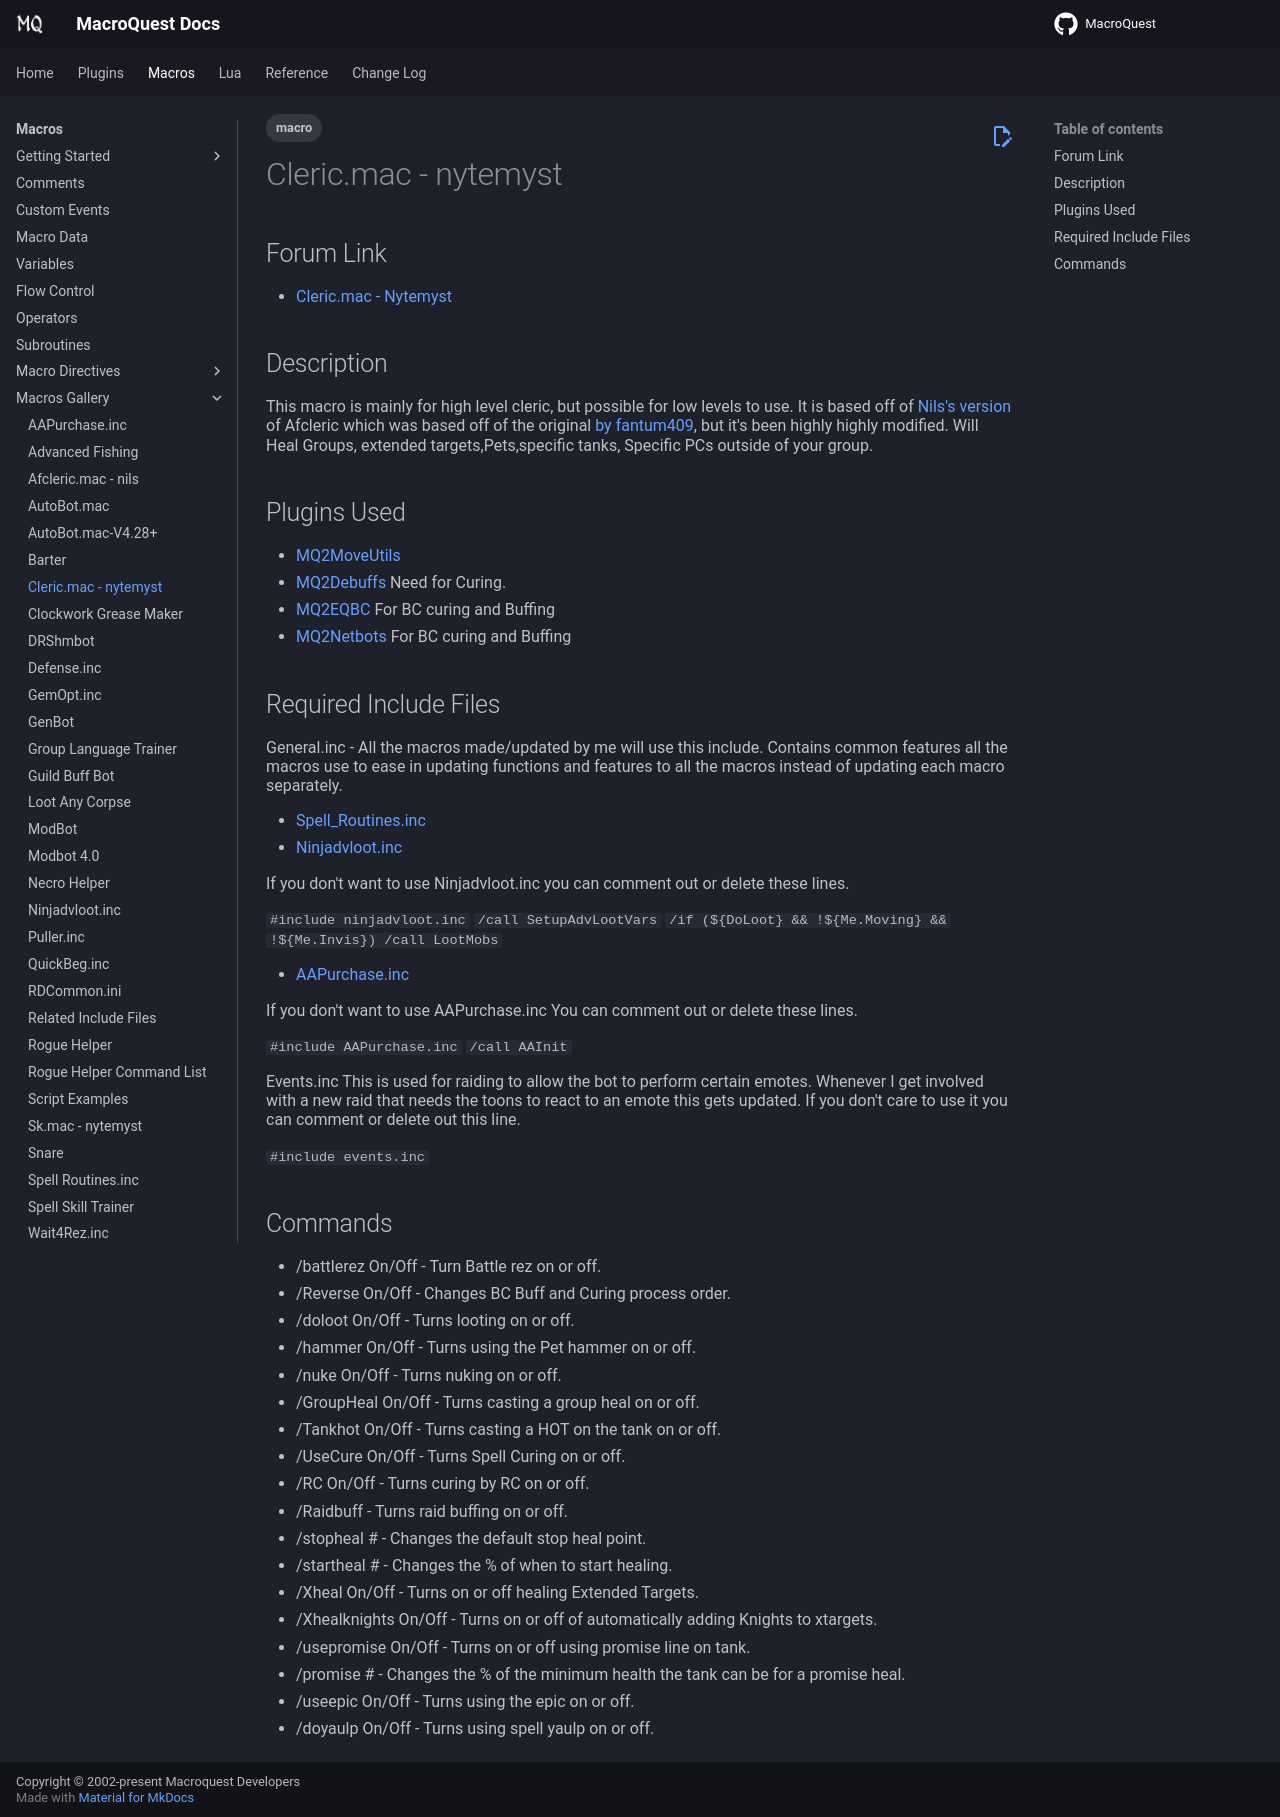

repository: macroquest/docs · page: macros/gallery/cleric.mac-nytemyst/index.html · generator: jekyll

---
tags:
   - macro
---
# Cleric.mac - nytemyst

## Forum Link

* [Cleric.mac - Nytemyst](https://macroquest2.com/phpBB3/viewtopic.php?f=49&t=186738)

## Description

This macro is mainly for high level cleric, but possible for low levels to use. It is based off of [Nils's version](https://macroquest2.com/phpBB3/viewtopic.php?f=49&t=14508) of Afcleric which was based off of the original [by fantum409](https://macroquest2.com/phpBB3/viewtopic.php?f=43&t=7567&hilit=afcleric), but it's been highly highly modified. Will Heal Groups, extended targets,Pets,specific tanks, Specific PCs outside of your group.

## Plugins Used

* [MQ2MoveUtils](https://macroquest2.com/phpBB3/viewtopic.php?t=11732)
* [MQ2Debuffs](https://macroquest2.com/phpBB3/viewtopic.php?f=50&t=13495&hilit=mq2debuffs) Need for Curing.
* [MQ2EQBC](https://macroquest2.com/phpBB3/viewtopic.php?f=50&t=12147) For BC curing and Buffing
* [MQ2Netbots](https://macroquest2.com/phpBB3/viewtopic.php?f=50&t=13495) For BC curing and Buffing

## Required Include Files

General.inc - All the macros made/updated by me will use this include. Contains common features all the macros use to ease in updating functions and features to all the macros instead of updating each macro separately.

* [Spell\_Routines.inc](https://macroquest2.com/phpBB3/viewtopic.php?t=11656)
* [Ninjadvloot.inc](https://macroquest2.com/phpBB3/viewtopic.php?t=12578&postdays=0&postorder=asc&start=0)

If you don't want to use Ninjadvloot.inc you can comment out or delete these lines.

`#include ninjadvloot.inc`
`/call SetupAdvLootVars`
`/if (${DoLoot} && !${Me.Moving} && !${Me.Invis}) /call LootMobs`

* [AAPurchase.inc](https://macroquest2.com/phpBB3/viewtopic.php?f=49&t=15824)

If you don't want to use AAPurchase.inc You can comment out or delete these lines.

`#include AAPurchase.inc`
`/call AAInit`

Events.inc This is used for raiding to allow the bot to perform certain emotes. Whenever I get involved with a new raid that needs the toons to react to an emote this gets updated. If you don't care to use it you can comment or delete out this line.

`#include events.inc`

## Commands

* /battlerez On/Off - Turn Battle rez on or off.
* /Reverse On/Off - Changes BC Buff and Curing process order.
* /doloot On/Off - Turns looting on or off.
* /hammer On/Off - Turns using the Pet hammer on or off.
* /nuke On/Off - Turns nuking on or off.
* /GroupHeal On/Off - Turns casting a group heal on or off.
* /Tankhot On/Off - Turns casting a HOT on the tank on or off.
* /UseCure On/Off - Turns Spell Curing on or off.
* /RC On/Off - Turns curing by RC on or off.
* /Raidbuff - Turns raid buffing on or off.
* /stopheal \# - Changes the default stop heal point.
* /startheal \# - Changes the % of when to start healing.
* /Xheal On/Off - Turns on or off healing Extended Targets.
* /Xhealknights On/Off - Turns on or off of automatically adding Knights to xtargets.
* /usepromise On/Off - Turns on or off using promise line on tank.
* /promise \# - Changes the % of the minimum health the tank can be for a promise heal.
* /useepic On/Off - Turns using the epic on or off.
* /doyaulp On/Off - Turns using spell yaulp on or off.
